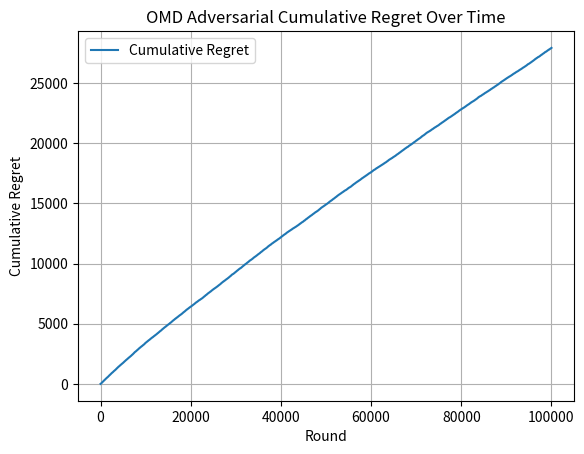

This chart was generated by the following Python code:
import numpy as np
import math
import matplotlib.pyplot as plt
import random

def drawArm(probabilities_of_choosing_arms):
    choice = random.uniform(0, sum(probabilities_of_choosing_arms))
    choiceIndex = 0
    for probability_of_arm in probabilities_of_choosing_arms:
        choice -= probability_of_arm
        if choice <= 0:
            return choiceIndex
        choiceIndex += 1

class OMD:
    def __init__(self, number_of_arms, learning_rate, regularizer):
        self.number_of_arms = number_of_arms
        self.learning_rate = learning_rate
        self.regularizer = regularizer
        self.weights = [1.0] * number_of_arms
        self.normalization_factor = 10
        self.estimated_loss_vector = [0.0] * number_of_arms
        
    def newtons_approximation_for_arm_weights(self, normalization_factor, estimated_loss_vector, learning_rate):
        weights_for_arms = []
        epsilon = 0.001
        sum_of_weights = 0
        for arm in range(len(estimated_loss_vector)):
            inner_product = learning_rate * (estimated_loss_vector[arm] - normalization_factor)
            exponent_of_inner_product = math.pow(inner_product + epsilon, -2)
            weight_of_arm = 4 * exponent_of_inner_product
            weights_for_arms.append(weight_of_arm)
            for arm_weight in range(len(weights_for_arms)):
                sum_of_weights += weights_for_arms[arm_weight]
            numerator = sum_of_weights - 1
            denominator = learning_rate * math.pow(sum_of_weights, 3/2) 
            updated_normalization_factor = normalization_factor - (numerator / denominator)
            difference_in_normalization_factors = updated_normalization_factor - normalization_factor
            if(difference_in_normalization_factors < epsilon):
                break
            else:
                continue
        return weights_for_arms, updated_normalization_factor

    def select_arm(self):
        self.weights, self.normalization_factor = self.newtons_approximation_for_arm_weights(self.normalization_factor, self.estimated_loss_vector, self.learning_rate)
        probabilites_of_arms = self.weights
        action_chosen = drawArm(probabilites_of_arms)
        return action_chosen
    
    def update(self, chosen_arm, loss):
        self.weights, self.normalization_factor = self.newtons_approximation_for_arm_weights(self.normalization_factor, self.estimated_loss_vector, self.learning_rate)
        if self.weights[chosen_arm] > 0:
            x = loss / self.weights[chosen_arm]
        else:
            x = 0
        growth_factor = math.exp((self.learning_rate / self.number_of_arms) * x)
        self.weights[chosen_arm] *= growth_factor
        self.estimated_loss_vector[chosen_arm] += loss
    
np.random.seed(123456)

class StochasticEnvironment:
    def __init__(self, number_of_arms):
        self.number_of_arms = number_of_arms
        self.history = np.zeros(number_of_arms)
        self.arm_means = np.random.uniform(0.1, 0.9, self.number_of_arms)
        self.best_arm = np.argmax(self.arm_means)

    def getLoss(self, chosen_arm):
        self.history[chosen_arm] += 1
        return np.random.binomial(1, self.arm_means[chosen_arm])
        # return 1 - reward

learning_rate = 0.01
number_of_arms = 10
T = 100000
regularizer = 5
simulations = 1

np.random.seed(123456)

for simulation in range(simulations):
    loss_function = StochasticEnvironment(number_of_arms)
    omd = OMD(number_of_arms, learning_rate, regularizer)
    regrets = []
    cumulative_loss = 0

    for t in range(T):
        chosen_arm = omd.select_arm()
        loss = loss_function.getLoss(chosen_arm)
        cumulative_loss += loss
        omd.update(chosen_arm, loss)
        optimal_loss = (t + 1) * (1 - loss_function.arm_means[loss_function.best_arm])
        regrets.append(cumulative_loss - optimal_loss)

plt.plot(regrets, label='Cumulative Regret')
plt.xlabel('Round')
plt.ylabel('Cumulative Regret')
plt.title("OMD Adversarial Cumulative Regret Over Time")
plt.legend()
plt.grid()
plt.show()